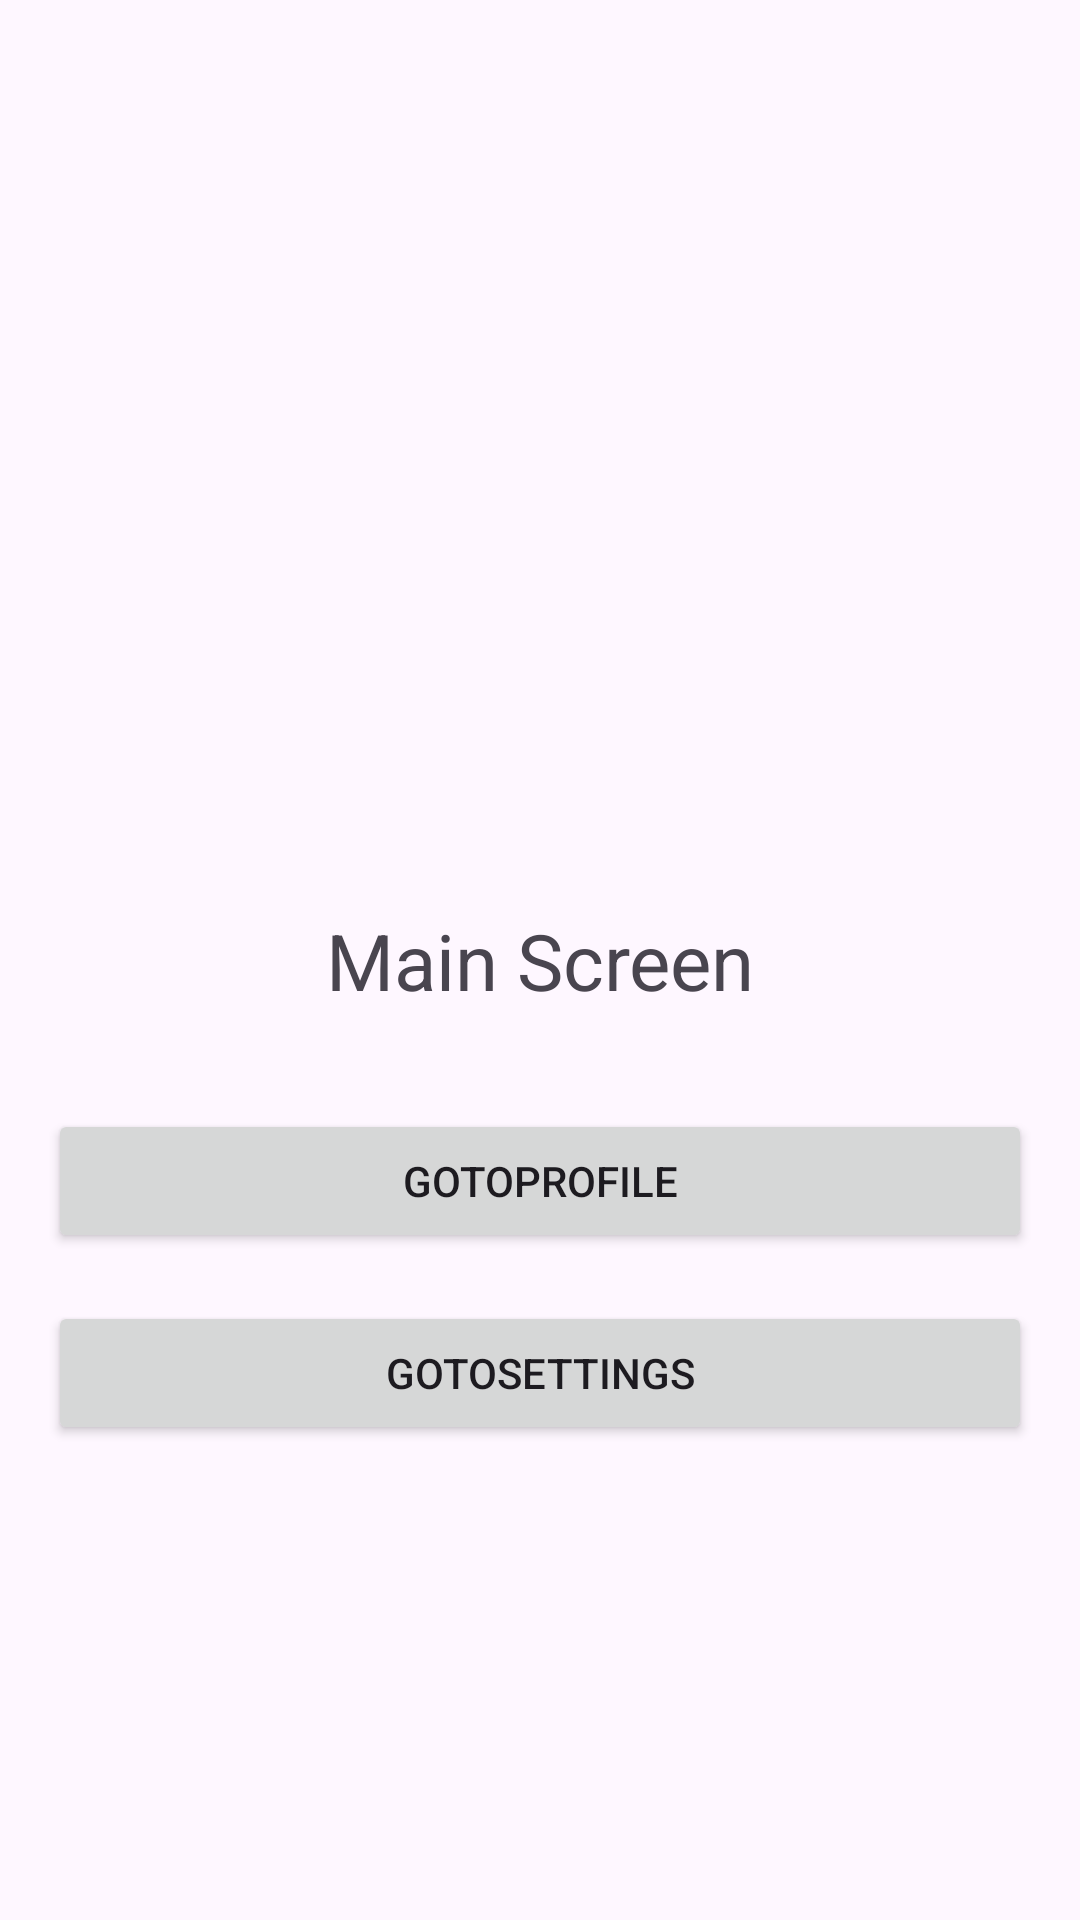

Produce the Android XML layout that renders to this screen, including the resource entries it uses.
<!-- AndroidManifest.xml: application theme Theme.SummerPractie -->
<!-- res/layout/fragment_main.xml -->
<?xml version="1.0" encoding="utf-8"?>
<androidx.constraintlayout.widget.ConstraintLayout xmlns:android="http://schemas.android.com/apk/res/android"
    xmlns:app="http://schemas.android.com/apk/res-auto"
    xmlns:tools="http://schemas.android.com/tools"
    android:layout_width="match_parent"
    android:layout_height="match_parent"
    tools:context=".MainFragment">

    <TextView
        android:id="@+id/tvTitle"
        android:layout_width="wrap_content"
        android:layout_height="wrap_content"
        android:paddingHorizontal="24dp"
        android:paddingVertical="16dp"
        android:text="Main Screen"
        android:textSize="26sp"
        app:layout_constraintBottom_toBottomOf="parent"
        app:layout_constraintEnd_toEndOf="parent"
        app:layout_constraintStart_toStartOf="parent"
        app:layout_constraintTop_toTopOf="parent" />

    <Button
        android:id="@+id/btnToProfile"
        android:layout_width="match_parent"
        android:layout_height="wrap_content"
        android:layout_marginHorizontal="16dp"
        android:layout_marginTop="16dp"
        android:text="GoToProfile"
        app:layout_constraintTop_toBottomOf="@id/tvTitle" />

    <Button
        android:id="@+id/btnToSettings"
        android:layout_width="match_parent"
        android:layout_height="wrap_content"
        android:layout_marginHorizontal="16dp"
        android:layout_marginTop="16dp"
        android:text="GoToSettings"
        app:layout_constraintTop_toBottomOf="@id/btnToProfile" />

</androidx.constraintlayout.widget.ConstraintLayout>
<!-- resources referenced by this layout -->
<resources>
  <style name="Theme.SummerPractie" parent="Base.Theme.SummerPractie" />
  <style name="Base.Theme.SummerPractie" parent="Theme.Material3.DayNight.NoActionBar">
          
          <item name="colorPrimary">@color/primary</item>
          <item name="colorPrimaryDark">@color/primary_dark</item>
  
          <item name="colorAccent">@color/accent</item>
      </style>
</resources>
